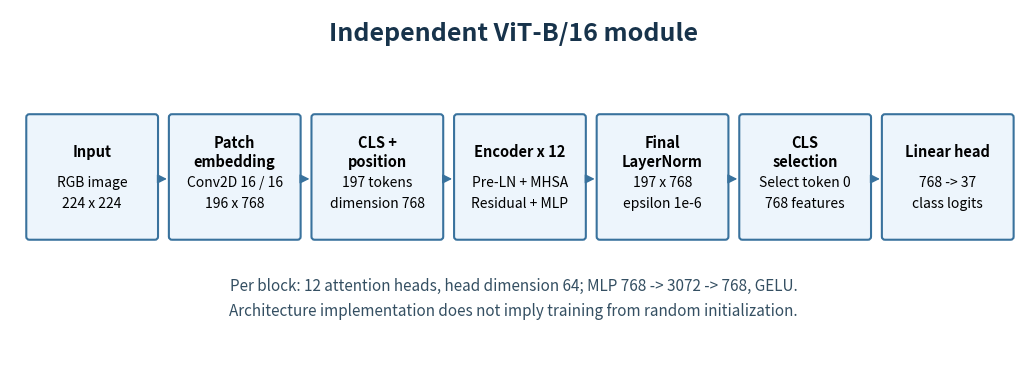
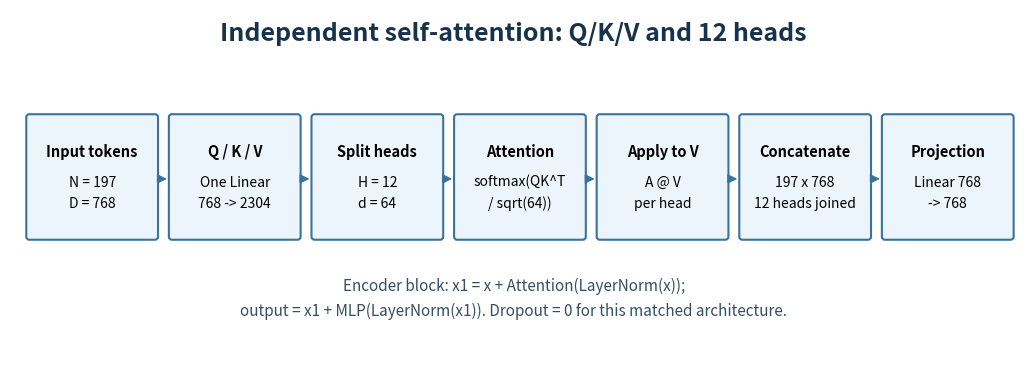

Write Python code to recreate these figures, in order.
"""Architecture diagrams for Ky's support module; report numbering requires latest captions."""
from pathlib import Path

import matplotlib

matplotlib.use('Agg')
import matplotlib.pyplot as plt
from matplotlib.patches import FancyArrowPatch, FancyBboxPatch


def diagram(path, title, nodes, footer):
    fig, ax = plt.subplots(figsize=(13, 4.5))
    ax.set(xlim=(0, 13), ylim=(0, 4.5))
    ax.axis('off')
    ax.text(6.5, 4.1, title, ha='center', fontsize=18, weight='bold', color='#17334b')
    width = 1.62
    for index, (heading, detail) in enumerate(nodes):
        x = 0.25 + index * 1.84
        box = FancyBboxPatch((x, 1.55), width, 1.55, boxstyle='round,pad=0.04',
                             facecolor='#edf5fc', edgecolor='#39729d', linewidth=1.5)
        ax.add_patch(box)
        ax.text(x + width / 2, 2.65, heading, ha='center', va='center', fontsize=10.5, weight='bold')
        ax.text(x + width / 2, 2.12, detail, ha='center', va='center', fontsize=10, linespacing=1.6)
        if index < len(nodes) - 1:
            ax.add_patch(FancyArrowPatch((x + width + 0.03, 2.3), (x + 1.81, 2.3),
                                        arrowstyle='-|>', mutation_scale=14, color='#39729d'))
    ax.text(6.5, 0.75, footer, ha='center', va='center', fontsize=11, linespacing=1.6, color='#344f62')
    path = Path(path)
    path.parent.mkdir(parents=True, exist_ok=True)
    for ext in ['png', 'svg']:
        fig.savefig(path.with_suffix('.'+ext), dpi=300, bbox_inches='tight')
    plt.close(fig)


def main():
    plt.rcParams['svg.fonttype'] = 'none'
    plt.rcParams['svg.hashsalt'] = 'ky-independent-vit-20261124'
    root = Path('figures/ky_support')
    diagram(root/'vit_architecture', 'Independent ViT-B/16 module', [
        ('Input', 'RGB image\n224 x 224'),
        ('Patch\nembedding', 'Conv2D 16 / 16\n196 x 768'),
        ('CLS +\nposition', '197 tokens\ndimension 768'),
        ('Encoder x 12', 'Pre-LN + MHSA\nResidual + MLP'),
        ('Final\nLayerNorm', '197 x 768\nepsilon 1e-6'),
        ('CLS\nselection', 'Select token 0\n768 features'),
        ('Linear head', '768 -> 37\nclass logits'),
    ], 'Per block: 12 attention heads, head dimension 64; MLP 768 -> 3072 -> 768, GELU.\n'
       'Architecture implementation does not imply training from random initialization.')
    diagram(root/'attention_flow', 'Independent self-attention: Q/K/V and 12 heads', [
        ('Input tokens', 'N = 197\nD = 768'),
        ('Q / K / V', 'One Linear\n768 -> 2304'),
        ('Split heads', 'H = 12\nd = 64'),
        ('Attention', 'softmax(QK^T\n/ sqrt(64))'),
        ('Apply to V', 'A @ V\nper head'),
        ('Concatenate', '197 x 768\n12 heads joined'),
        ('Projection', 'Linear 768\n-> 768'),
    ], 'Encoder block: x1 = x + Attention(LayerNorm(x));\n'
       'output = x1 + MLP(LayerNorm(x1)). Dropout = 0 for this matched architecture.')


if __name__ == '__main__':
    main()
